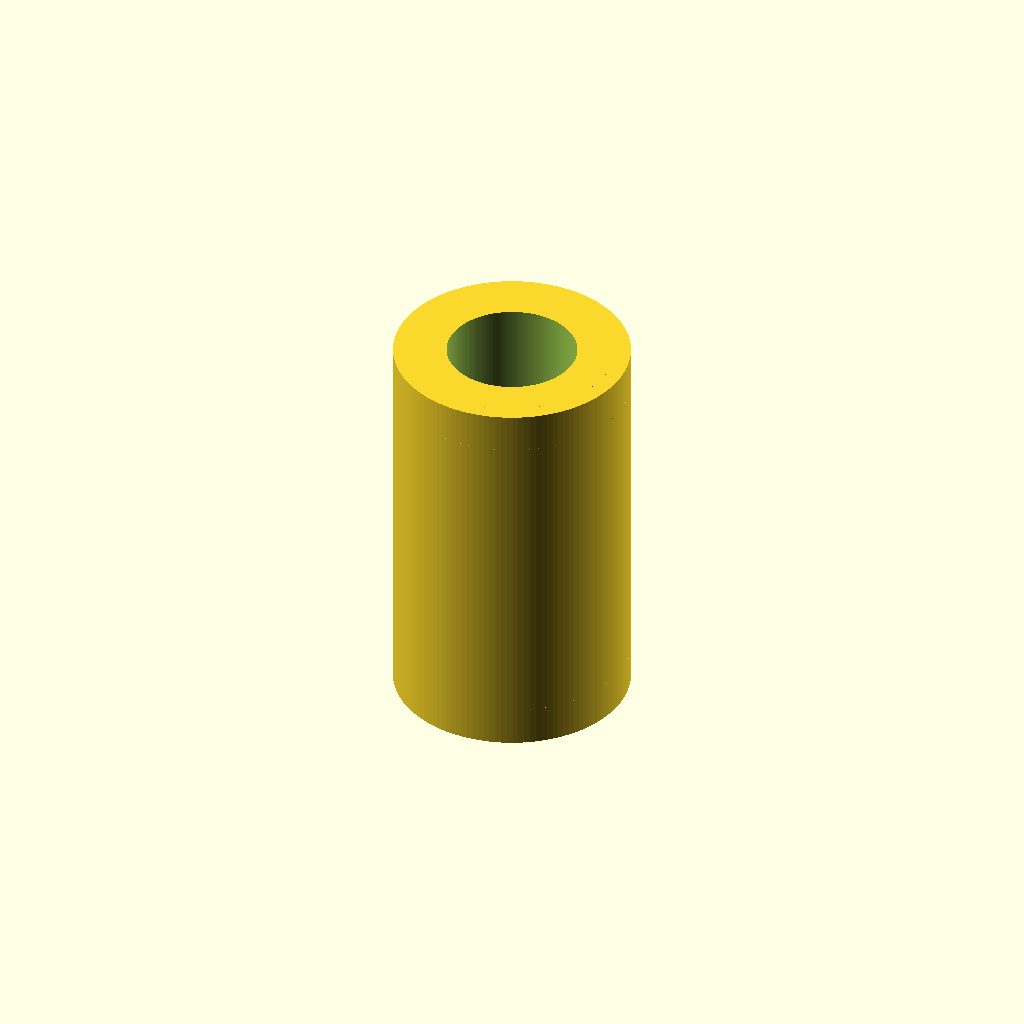
Cell 1 — every parameter at its default value.
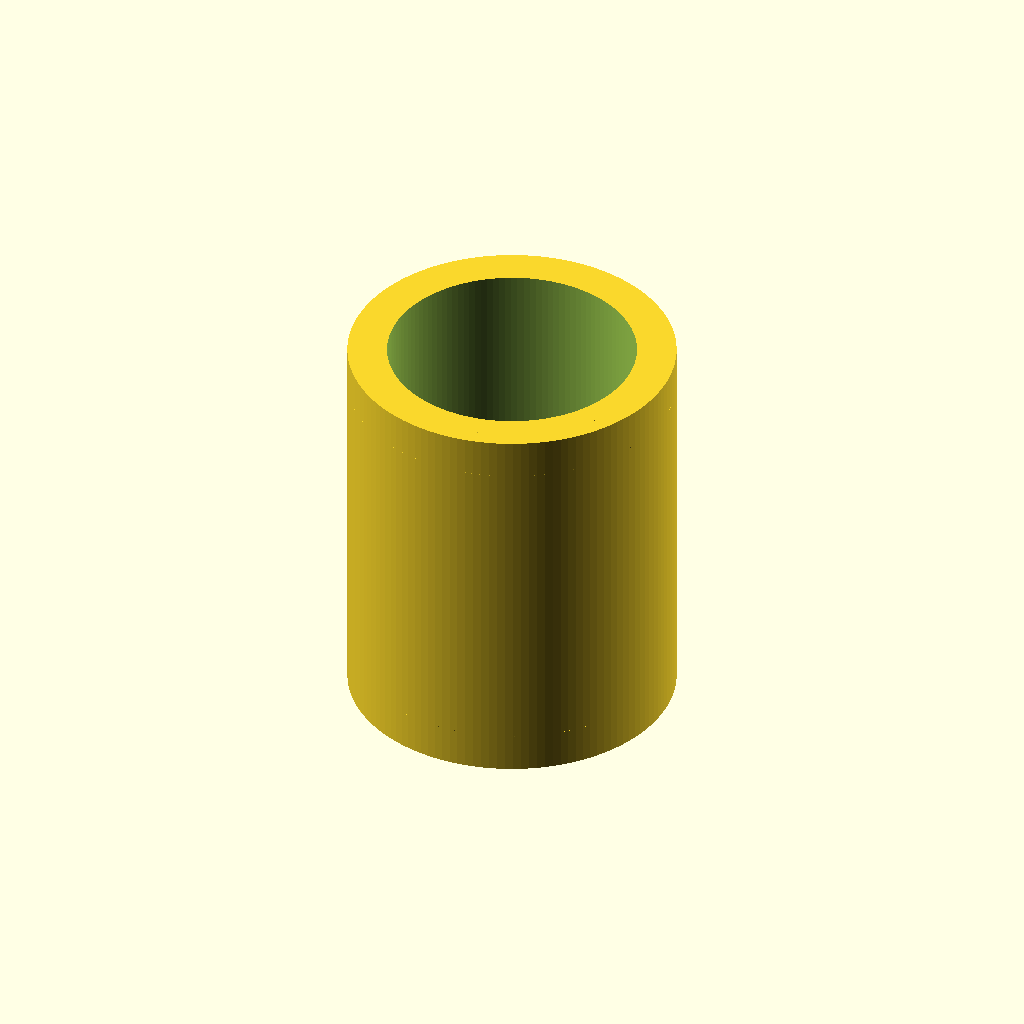
Cell 2 — thread_diameter_mm set to 6, the other parameters unchanged.
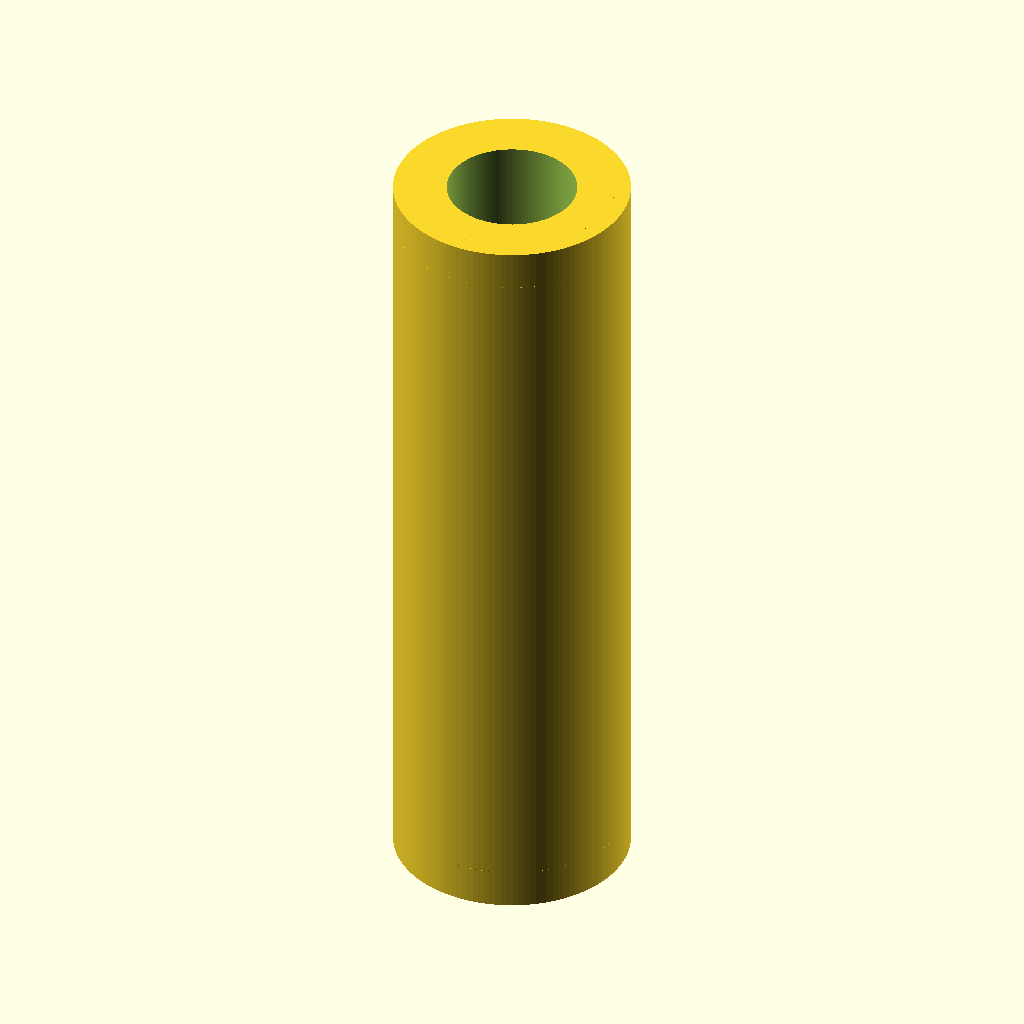
Cell 3 — length_mm set to 20, the other parameters unchanged.
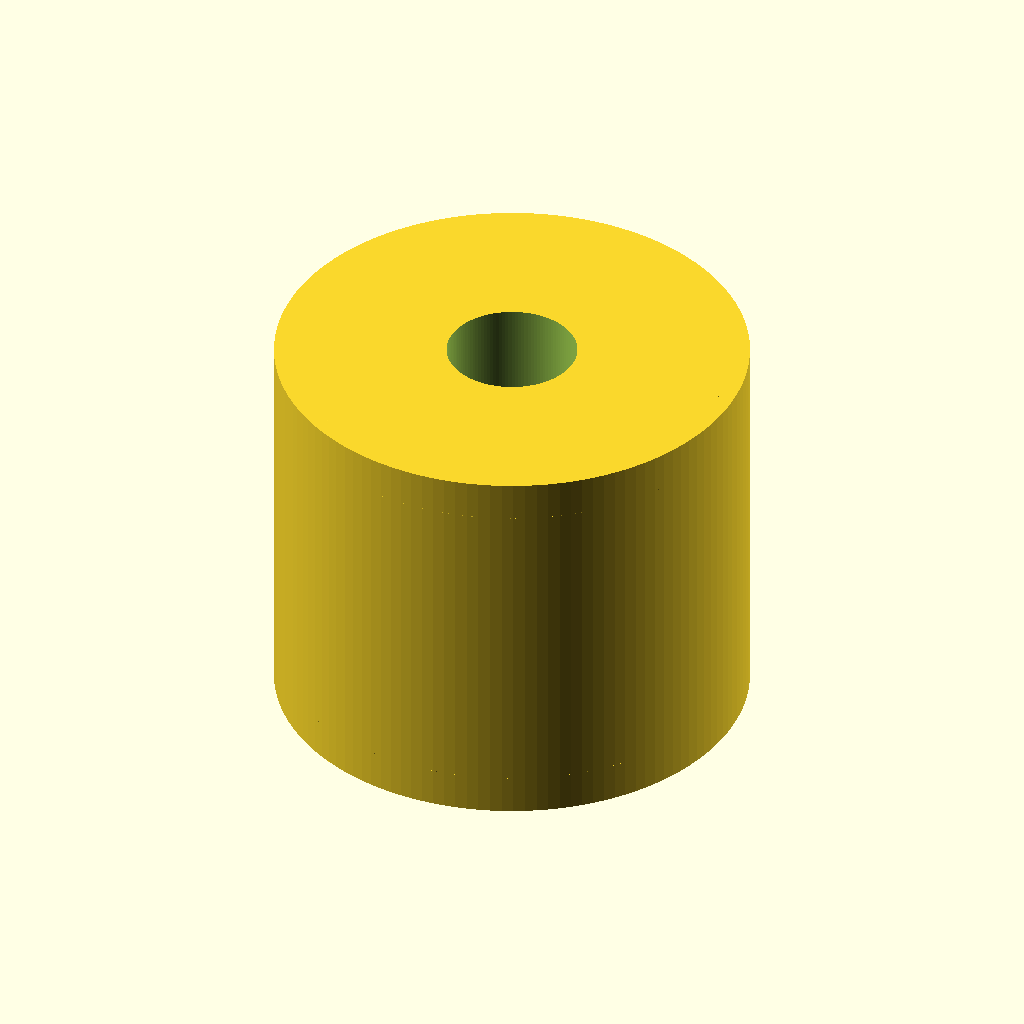
Cell 4 — outer_diameter_mm set to 12, the other parameters unchanged.
One fixed orthographic camera (rotation 55°, 0°, 25°; colour scheme Cornfield) for every cell.
OpenSCAD source file results/nopscadlib/ablations/no_verification/scad/pillar__M3x10_nylon_hex_pillar.scad:
// Standoff pillar (spacer body with THROUGH bore for M3 screw)
// Spec: 3.0mm thread (interpreted as M3 clearance bore), 10.0mm long, outer diameter unspecified
// Model is ONE connected solid (a hollow standoff body).

thread_diameter_mm = 3.0;   // M3 nominal -> use as through-bore diameter
length_mm = 10.0;
outer_diameter_mm = 6.0;    // reasonable default since diameter is unspecified
overlap_mm = 0.2;

$fn = 128;

module standoff_pillar() {
    body_h = length_mm;
    body_r = outer_diameter_mm/2;

    // Clearance bore for M3 (slightly larger than 3.0mm so it behaves like a standoff)
    bore_d = thread_diameter_mm + 0.3;
    bore_r = bore_d/2;

    // Small end chamfers
    chamfer_h = min(0.8, body_h/4);
    chamfer_r_drop = 0.4;

    // Ensure printable wall thickness
    min_wall = 1.0;
    body_r_safe = max(body_r, bore_r + min_wall);

    difference() {
        // Outer body with chamfered ends (single connected solid)
        union() {
            // Main cylinder
            cylinder(h=body_h, r=body_r_safe, center=true);

            // Top chamfer (overlaps into main body)
            translate([0, 0, body_h/2 - chamfer_h/2 - overlap_mm/2])
                cylinder(h=chamfer_h + overlap_mm, r1=body_r_safe, r2=max(body_r_safe - chamfer_r_drop, 0.1), center=true);

            // Bottom chamfer (overlaps into main body)
            translate([0, 0, -body_h/2 + chamfer_h/2 + overlap_mm/2])
                cylinder(h=chamfer_h + overlap_mm, r1=max(body_r_safe - chamfer_r_drop, 0.1), r2=body_r_safe, center=true);
        }

        // Through bore (slightly longer to guarantee clean cut)
        cylinder(h=body_h + 2*overlap_mm, r=bore_r, center=true);
    }
}

standoff_pillar();
Customizer parameters (derived from the source; name, type, default, range or options):
thread_diameter_mm: number, default 3
length_mm: number, default 10
outer_diameter_mm: number, default 6
overlap_mm: number, default 0.2
